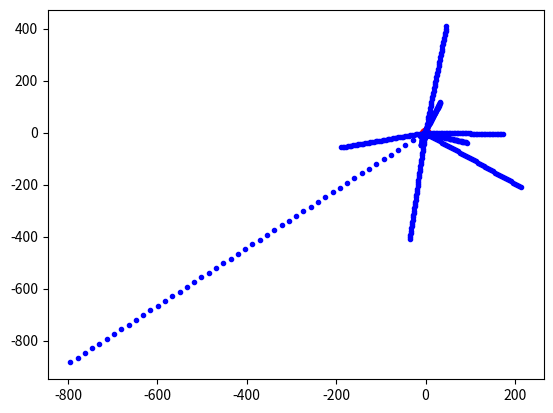

Python code for this plot:
import matplotlib.pyplot as plt
from numpy import sin,cos,pi,sqrt,exp,floor,zeros,copy,array
from numpy.random import normal
from numpy.linalg import norm
from random import uniform
from time import time

start = time()
def euler(x,v):
    for i in range(n_particles):
        sigmaF = zeros(2)
        for j in range(n_particles):
                if(i!=j): 
                    sigmaF += f(x[i],x[j])
        x[i] += v[i]*dt
        v[i] += G*sigmaF*dt
def symplectic(x,v):
    for i in range(n_particles):
        sigmaF = zeros(2)
        for j in range(n_particles):
                if(i!=j): 
                    sigmaF += f(x[i],x[j])
        v[i] += G*sigmaF*dt
        x[i] += v[i]*dt
def get_init_coordinates():
    x = zeros((n_particles,d))
    i = 0
    while(i<n_particles):
        x1 = normal(-R,R)
        x2 = normal(-R,R)
        if(abs(x1**2+x2**2)<R**2):
            x[i] = ([x1,x2])
            i+=1
        else:
            i=i
    return x
def get_init_velocities():
    v = zeros((n_particles,d))
    for i in range(n_particles):
        v[i] = ([omega*x[i,1],omega*x[i,0]])
    return v
def f(xi,xj):
    rij = xj-xi
    return (m*(rij))/(norm(rij)+epsilon)**3
def kinetic_energy():
    sigmaN = 0.0
    for i in range(n_particles):
        sigmaN += 0.5*m*norm(v[i])**2
    return sigmaN
#Global parameter
n_particles = 10 #particles
d = 2 #dimension
m = 10e11/n_particles #[MO]
R = 2.9 #[kpc]
G = 13.34*10e-11 #[kpc^3 MO^-1 gy^-2]
omega = sqrt((G*m)/(4*R**3)) #velocities
epsilon = 1e-3
T = 5
dt = 0.001
N = int(floor(T/dt))
scale = 30.0
#initial condition
x = get_init_coordinates()
v = get_init_velocities()
print(x)
#main loop
plt.plot(x[:,0],x[:,1], 'ro')
for k in range(N):
    euler(x,v)
    #print(kinetic_energy())
    #plt.plot(xe[:,0],xe[:,1], 'b.')
    #plt.xlim(right=scale,left=-scale)
    #plt.ylim(top=scale,bottom=-scale)
    #plt.axes(aspect='equal')
    if(k%100==0):
        plt.plot(x[:,0],x[:,1], 'b.')
#filename='./figures/plot.png'
#plt.savefig(filename)
print("Time for running ", N, "iteration :", time()-start, "seconds")
print(x)
plt.show()